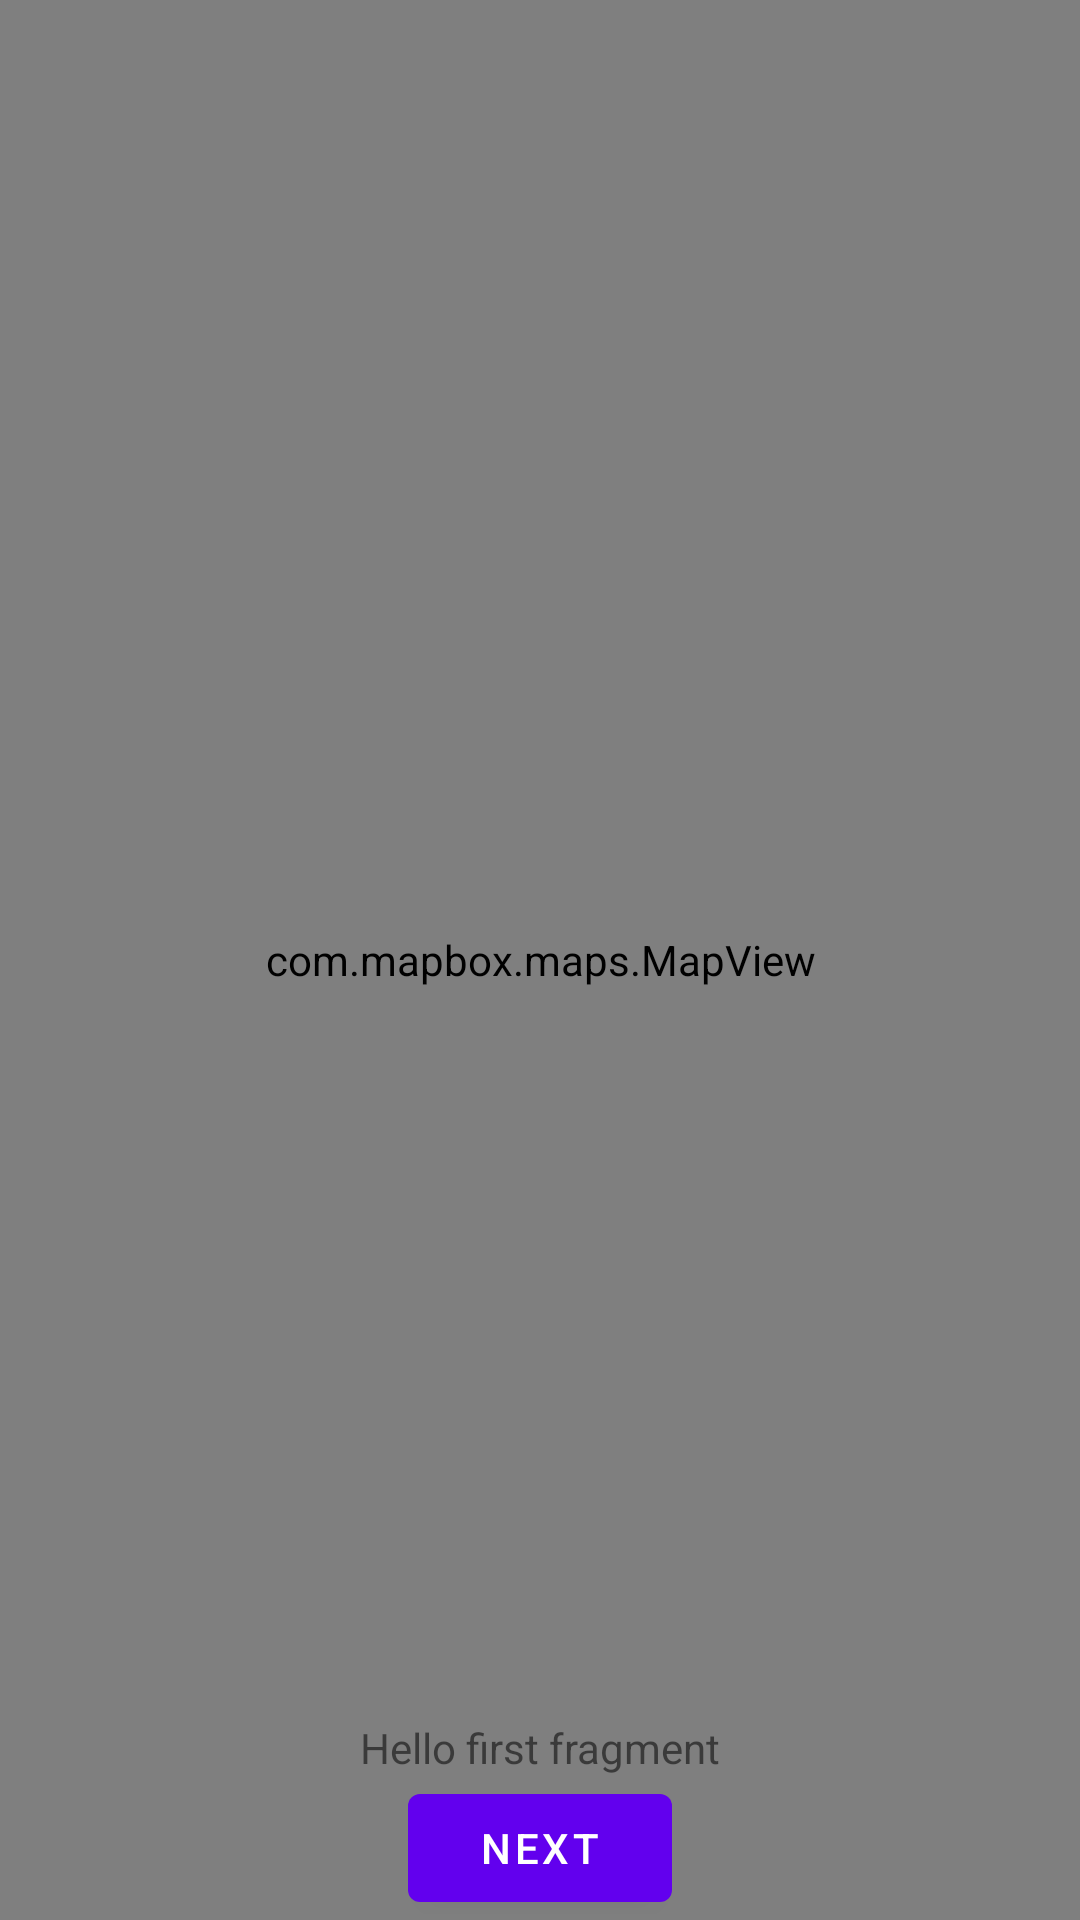

The Android layout XML behind this screen, and the referenced resources:
<!-- AndroidManifest.xml: application theme Theme.MapboxV10Test -->
<!-- res/layout/fragment_first.xml -->
<?xml version="1.0" encoding="utf-8"?>
<androidx.constraintlayout.widget.ConstraintLayout xmlns:android="http://schemas.android.com/apk/res/android"
    xmlns:app="http://schemas.android.com/apk/res-auto"
    xmlns:tools="http://schemas.android.com/tools"
    android:layout_width="match_parent"
    android:layout_height="match_parent"
    tools:context=".FirstFragment">

    <com.mapbox.maps.MapView
        android:id="@+id/mapview"
        android:layout_width="match_parent"
        android:layout_height="match_parent"
        app:mapbox_cameraTargetLat="1.290270"
        app:mapbox_cameraTargetLng="103.851959"
        app:mapbox_cameraZoom="16"
        app:layout_constraintBottom_toTopOf="@id/textview_first"
        app:layout_constraintEnd_toEndOf="parent"
        app:layout_constraintStart_toStartOf="parent"
        app:layout_constraintTop_toTopOf="parent" />

    <TextView
        android:id="@+id/textview_first"
        android:layout_width="wrap_content"
        android:layout_height="wrap_content"
        android:text="@string/hello_first_fragment"
        app:layout_constraintBottom_toTopOf="@id/button_first"
        app:layout_constraintEnd_toEndOf="parent"
        app:layout_constraintStart_toStartOf="parent" />

    <Button
        android:id="@+id/button_first"
        android:layout_width="wrap_content"
        android:layout_height="wrap_content"
        android:text="@string/next"
        app:layout_constraintBottom_toBottomOf="parent"
        app:layout_constraintEnd_toEndOf="parent"
        app:layout_constraintStart_toStartOf="parent" />
</androidx.constraintlayout.widget.ConstraintLayout>
<!-- resources referenced by this layout -->
<resources>
  <string name="hello_first_fragment">Hello first fragment</string>
  <string name="next">Next</string>
  <style name="Theme.MapboxV10Test" parent="Theme.MaterialComponents.DayNight.DarkActionBar">
          
          <item name="colorPrimary">@color/purple_500</item>
          <item name="colorPrimaryVariant">@color/purple_700</item>
          <item name="colorOnPrimary">@color/white</item>
          
          <item name="colorSecondary">@color/teal_200</item>
          <item name="colorSecondaryVariant">@color/teal_700</item>
          <item name="colorOnSecondary">@color/black</item>
          
          <item name="android:statusBarColor">?attr/colorPrimaryVariant</item>
          
      </style>
  <!-- not gathered from this repository: default colours our renderer supplied (Android Studio template values) -->
  <color name="purple_500">#FF6200EE</color>
  <color name="purple_700">#FF3700B3</color>
  <color name="teal_200">#FF03DAC5</color>
  <color name="teal_700">#FF018786</color>
  <color name="black">#FF000000</color>
  <color name="white">#FFFFFFFF</color>
</resources>
